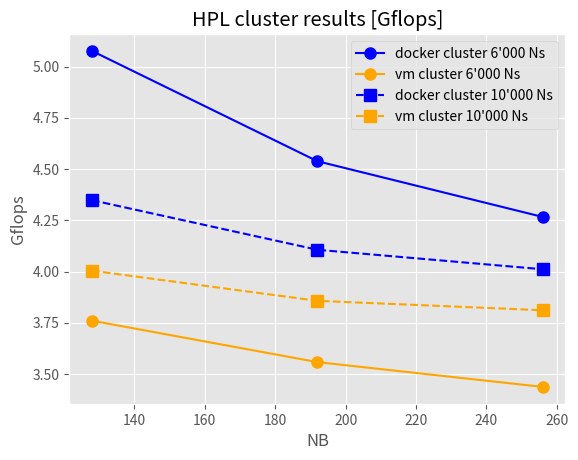

The script that saved this image: (Note: this script raises an exception after producing the figure.)
import matplotlib.pyplot as plt
plt.style.use('ggplot')

# HPL cluster results
Nb = [128, 192, 256]
docker_cluster_6 = [5.076, 4.538, 4.266]
vm_cluster_6 = [3.760, 3.558, 3.437]
docker_cluster_10 = [4.348, 4.106, 4.011]
vm_cluster_10 = [4.004, 3.857, 3.811]

plt.plot(Nb, docker_cluster_6, marker='o', markersize=8,linestyle='-', color='blue')
plt.plot(Nb, vm_cluster_6, marker='o', markersize=8, linestyle='-', color='orange')
plt.plot(Nb, docker_cluster_10, marker='s', markersize=8, linestyle='--', color='blue')
plt.plot(Nb, vm_cluster_10, marker='s', markersize=8, linestyle='--', color='orange')

plt.xlabel('NB')
plt.ylabel('Gflops')
plt.title("HPL cluster results [Gflops]")
plt.legend(["docker cluster 6'000 Ns","vm cluster 6'000 Ns", "docker cluster 10'000 Ns", "vm cluster 10'000 Ns"])
plt.grid(True)
plt.savefig("./graphs/HPL_cluster_results.png", dpi=400)


# HPL cluster time results
plt.figure()
t_docker_cluster_6 = [28.38, 31.75, 33.77]
t_vm_cluster_6 = [38.31, 40.49, 41.92]
t_docker_cluster_10 = [153.37, 162.38, 166.27]
t_vm_cluster_10 = [166.55, 172.88, 174.97]

plt.plot(Nb, t_docker_cluster_6, marker='o', markersize=8,linestyle='-', color='blue')
plt.plot(Nb, t_vm_cluster_6, marker='o', markersize=8, linestyle='-', color='orange')
plt.plot(Nb, t_docker_cluster_10, marker='s', markersize=8, linestyle='--', color='blue')
plt.plot(Nb, t_vm_cluster_10, marker='s', markersize=8, linestyle='--', color='orange')

plt.xlabel('NB')
plt.ylabel('time')
plt.title("HPL cluster time [seconds]")
plt.legend(["docker cluster 6'000 Ns","vm cluster 6'000 Ns", "docker cluster 10'000 Ns","vm cluster 10'000 Ns"])
plt.grid(True)
plt.savefig("./graphs/HPL_cluster_time.png", dpi=400)


# HPL results
plt.figure()
docker_6 = [3.676, 3.5, 3.391]
vm_6 = [3.837, 3.774, 3.586]

plt.plot(Nb, docker_6, marker='o', markersize=8,linestyle='-', color='blue')
plt.plot(Nb, vm_6, marker='o', markersize=8, linestyle='-', color='orange')
plt.plot(Nb, docker_cluster_6, marker='s', markersize=8,linestyle='--', color='blue')
plt.plot(Nb, vm_cluster_6, marker='s', markersize=8, linestyle='--', color='orange')

plt.xlabel('NB')
plt.ylabel('Gflops')
plt.title("HPL results [Gflops]")
plt.legend(["docker","vm", "docker cluster", "vm cluster"])
plt.grid(True)
plt.savefig("./graphs/HPL_results.png", dpi=400)


# HPL time results
plt.figure()
t_docker_6 = [39.19, 41.16, 42.48]
t_vm_6 = [37.55, 38.17, 40.17]

plt.plot(Nb, t_docker_6, marker='o', markersize=8,linestyle='-', color='blue')
plt.plot(Nb, t_vm_6, marker='o', markersize=8, linestyle='-', color='orange')
plt.plot(Nb, t_docker_cluster_6, marker='s', markersize=8,linestyle='--', color='blue')
plt.plot(Nb, t_vm_cluster_6, marker='s', markersize=8, linestyle='--', color='orange')

plt.xlabel('NB')
plt.ylabel('time')
plt.title("HPL time [seconds]")
plt.legend(["docker","vm", "docker cluster", "vm cluster"])
plt.grid(True)
plt.savefig("./graphs/HPL_time.png", dpi=400)


# StarSTREAM Triad results
plt.figure()
sst_docker = 5.524
sst_vm = 5.23
sst_docker_cluster = 1.819
sst_vm_cluster = 1.787

plt.bar(['docker', 'vm', 'docker cluster', 'vm cluster'], [sst_docker, sst_vm, sst_docker_cluster, sst_vm_cluster], color=['blue', 'orange', 'blue', 'orange'])
plt.xlabel('Implementation')
plt.ylabel('GB/s')
plt.title("StarSTREAM Triad [GB/s]")
plt.grid(True)
plt.savefig("./graphs/StarSTREAM_Triad.png", dpi=400)


# MPI Random Access results
plt.figure()
sra_docker = 2.27E-02
sra_vm = 1.96E-02
sra_docker_cluster = 3.43E-03
sra_vm_cluster = 1.82E-03
plt.bar(['docker', 'vm', 'docker cluster', 'vm cluster'], [sra_docker, sra_vm, sra_docker_cluster, sra_vm_cluster], color=['blue', 'orange', 'blue', 'orange'])
plt.xlabel('Implementation')
plt.ylabel('GUPs')
plt.title("MPI Random Access [GUPs]")
plt.grid(True)
plt.savefig("./graphs/MPI_Random_Access.png", dpi=400)


# StarDGEMM results
plt.figure()
sdgemm_docker = 1.876
sdgemm_vm = 1.817
sdgemm_docker_cluster = 0.717
sdgemm_vm_cluster = 0.695
plt.bar(['docker', 'vm', 'docker cluster', 'vm cluster'], [sdgemm_docker, sdgemm_vm, sdgemm_docker_cluster, sdgemm_vm_cluster], color=['blue', 'orange', 'blue', 'orange'])
plt.xlabel('Implementation')
plt.ylabel('Gflops')
plt.title("StarDGEMM [Gflops]")
plt.grid(True)
plt.savefig("./graphs/StarDGEMM.png", dpi=400)


# MPIFFT results
plt.figure()
mpifft_docker = 2.399
mpifft_vm = 2.494
mpifft_docker_cluster = 2.546
mpifft_vm_cluster = 0.818
plt.bar(['docker', 'vm', 'docker cluster', 'vm cluster'], [mpifft_docker, mpifft_vm, mpifft_docker_cluster, mpifft_vm_cluster], color=['blue', 'orange', 'blue', 'orange'])
plt.xlabel('Implementation')
plt.ylabel('Gflops')
plt.title("MPIFFT [Gflops]")
plt.grid(True)
plt.savefig("./graphs/MPIFFT.png", dpi=400)
